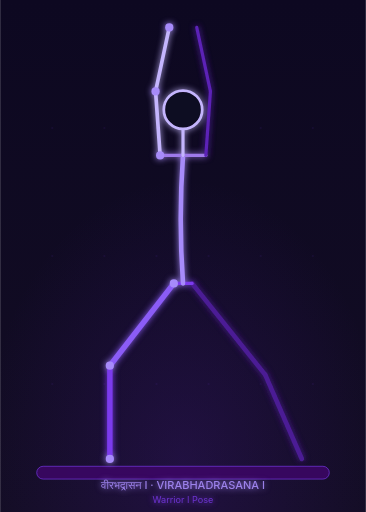
t = 0.00 s
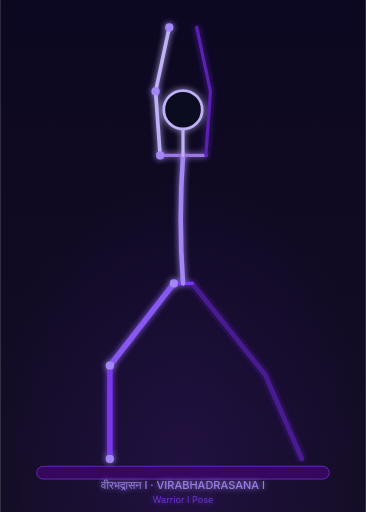
t = 0.38 s
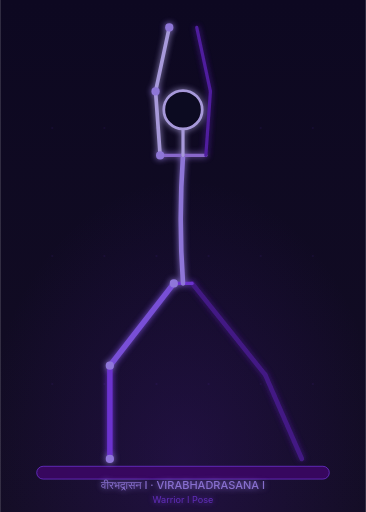
t = 1.13 s
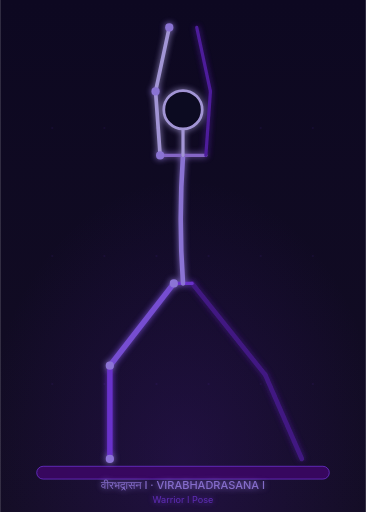
t = 1.50 s
t = 1.88 s: frame unchanged from t = 1.13 s, image omitted
t = 2.63 s: frame unchanged from t = 0.38 s, image omitted

The animated SVG that drew these frames (rendered in a browser with its animation timeline set to each time). Animation: 1 CSS @keyframes rule; one cycle of 3.00 s, repeats indefinitely.

<svg xmlns="http://www.w3.org/2000/svg" viewBox="0 0 400 560" width="400" height="560">
  <defs>
    <linearGradient id="bg" x1="0" y1="0" x2="0" y2="1">
      <stop offset="0%" stop-color="#0d0821"/>
      <stop offset="100%" stop-color="#130d24"/>
    </linearGradient>
    <radialGradient id="amb" cx="50%" cy="90%" r="55%">
      <stop offset="0%" stop-color="#5b21b6" stop-opacity="0.2"/>
      <stop offset="100%" stop-color="#5b21b6" stop-opacity="0"/>
    </radialGradient>
    <filter id="glow" x="-30%" y="-30%" width="160%" height="160%">
      <feGaussianBlur in="SourceGraphic" stdDeviation="3.5" result="b"/>
      <feMerge><feMergeNode in="b"/><feMergeNode in="SourceGraphic"/></feMerge>
    </filter>
    <style>
      .pose-line { animation: posePulse 3s ease-in-out infinite; }
      @keyframes posePulse {
        0%, 100% { opacity: 1; }
        50% { opacity: 0.82; }
      }
    </style>
  </defs>

  <!-- Background -->
  <rect width="400" height="560" fill="url(#bg)"/>
  <rect width="400" height="560" fill="url(#amb)"/>

  <!-- Grid dots -->
  <g opacity="0.08" fill="#7c3aed">
    <circle cx="57" cy="140" r="1.2"/><circle cx="114" cy="140" r="1.2"/>
    <circle cx="171" cy="140" r="1.2"/><circle cx="228" cy="140" r="1.2"/>
    <circle cx="285" cy="140" r="1.2"/><circle cx="342" cy="140" r="1.2"/>
    <circle cx="57" cy="280" r="1.2"/><circle cx="114" cy="280" r="1.2"/>
    <circle cx="171" cy="280" r="1.2"/><circle cx="228" cy="280" r="1.2"/>
    <circle cx="285" cy="280" r="1.2"/><circle cx="342" cy="280" r="1.2"/>
    <circle cx="57" cy="420" r="1.2"/><circle cx="114" cy="420" r="1.2"/>
    <circle cx="171" cy="420" r="1.2"/><circle cx="228" cy="420" r="1.2"/>
    <circle cx="285" cy="420" r="1.2"/><circle cx="342" cy="420" r="1.2"/>
  </g>

  <!-- Mat -->
  <rect x="40" y="510" width="320" height="14" rx="7" fill="#3b0764" stroke="#7c3aed" stroke-width="0.8" opacity="0.9"/>

  <!-- Stick figure: Virabhadrasana I (Warrior I) -->
  <g filter="url(#glow)" class="pose-line">

    <!-- Right Leg (Back Leg, straight, foot angled back) -->
    <line x1="210" y1="310" x2="290" y2="410" stroke="#4c1d95" stroke-width="5" stroke-linecap="round"/>
    <line x1="290" y1="410" x2="330" y2="502" stroke="#4c1d95" stroke-width="5" stroke-linecap="round"/>

    <!-- Left Leg (Front Leg, bent at 90 degrees) -->
    <line x1="190" y1="310" x2="120" y2="400" stroke="#8b5cf6" stroke-width="6" stroke-linecap="round"/>
    <line x1="120" y1="400" x2="120" y2="502" stroke="#7c3aed" stroke-width="6" stroke-linecap="round"/>

    <!-- Pelvis/Hips -->
    <line x1="190" y1="310" x2="210" y2="310" stroke="#7c3aed" stroke-width="3.5" stroke-linecap="round"/>

    <!-- Spine (Upright / slight arch) -->
    <path d="M200 310 Q195 240 200 170" fill="none" stroke="#a78bfa" stroke-width="5" stroke-linecap="round"/>

    <!-- Shoulders -->
    <line x1="175" y1="170" x2="225" y2="170" stroke="#9f7aea" stroke-width="3.5" stroke-linecap="round"/>

    <!-- Left Arm (Reaching Straight Up Overhead) -->
    <line x1="175" y1="170" x2="170" y2="100" stroke="#c4b5fd" stroke-width="4" stroke-linecap="round"/>
    <line x1="170" y1="100" x2="185" y2="30" stroke="#c4b5fd" stroke-width="4" stroke-linecap="round"/>

    <!-- Right Arm (Reaching Straight Up Overhead) -->
    <line x1="225" y1="170" x2="230" y2="100" stroke="#5b21b6" stroke-width="3.5" stroke-linecap="round"/>
    <line x1="230" y1="100" x2="215" y2="30" stroke="#5b21b6" stroke-width="3.5" stroke-linecap="round"/>

    <!-- Neck & Head (tilted slightly up) -->
    <line x1="200" y1="170" x2="200" y2="140" stroke="#c4b5fd" stroke-width="3.5" stroke-linecap="round"/>
    <circle cx="200" cy="120" r="21" fill="#0d0821" stroke="#c4b5fd" stroke-width="3"/>

    <!-- Joint nodes -->
    <circle cx="190" cy="310" r="4.5" fill="#a78bfa"/>
    <circle cx="120" cy="400" r="4.5" fill="#a78bfa"/>
    <circle cx="120" cy="502" r="4.5" fill="#a78bfa"/>
    <circle cx="175" cy="170" r="4.5" fill="#a78bfa"/>
    <circle cx="170" cy="100" r="4.5" fill="#a78bfa"/>
    <circle cx="185" cy="30" r="4.5" fill="#a78bfa"/>

    <!-- Label -->
    <text x="200" y="535" text-anchor="middle" font-family="Inter, system-ui, sans-serif" font-size="12" fill="#a78bfa" opacity="0.9" font-weight="500">वीरभद्रासन I · VIRABHADRASANA I</text>
    <text x="200" y="550" text-anchor="middle" font-family="Inter, system-ui, sans-serif" font-size="10" fill="#7c3aed" opacity="0.8">Warrior I Pose</text>
  </g>
</svg>
